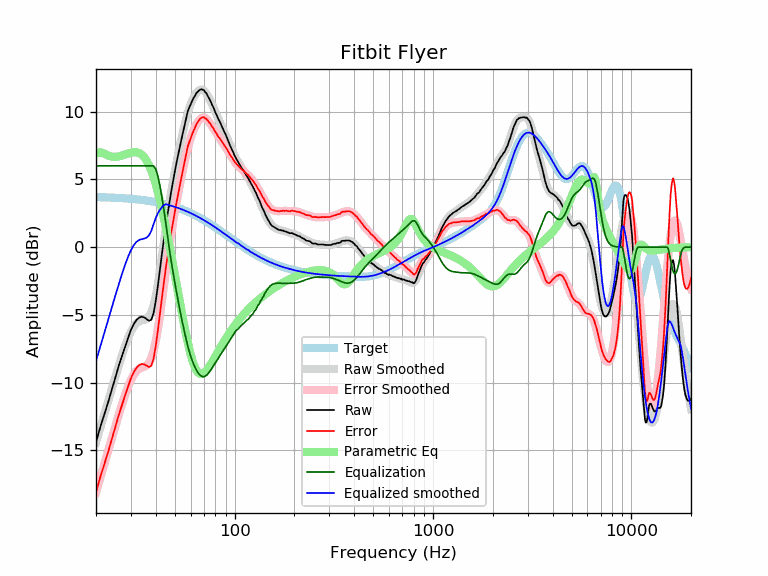

Data behind this chart, as committed beside it:
frequency, raw, error, smoothed, error_smoothed, equalization, parametric_eq, equalized_raw, equalized_smoothed, target
20, -14.40, -18.09, -14.41, -18.11, 6.00, 6.91, -8.40, -8.41, 3.70
21, -13.31, -16.99, -13.36, -17.05, 6.00, 7.01, -7.31, -7.36, 3.69
22, -12.38, -16.06, -12.35, -16.03, 6.00, 6.90, -6.38, -6.35, 3.68
23, -11.48, -15.14, -11.39, -15.06, 6.00, 6.77, -5.48, -5.39, 3.67
24, -10.54, -14.19, -10.48, -14.13, 6.00, 6.68, -4.54, -4.48, 3.66
25, -9.67, -13.31, -9.60, -13.25, 6.00, 6.66, -3.67, -3.60, 3.65
26, -8.79, -12.42, -8.78, -12.41, 6.00, 6.69, -2.79, -2.78, 3.63
27, -8.06, -11.67, -8.01, -11.63, 6.00, 6.76, -2.06, -2.01, 3.62
28, -7.38, -10.98, -7.32, -10.92, 6.00, 6.84, -1.38, -1.32, 3.60
29, -6.72, -10.30, -6.72, -10.30, 6.00, 6.91, -0.72, -0.72, 3.59
30, -6.11, -9.67, -6.22, -9.79, 6.00, 6.98, -0.11, -0.22, 3.57
31, -5.68, -9.23, -5.86, -9.40, 6.00, 7.01, 0.32, 0.14, 3.55
32, -5.38, -8.91, -5.61, -9.14, 6.00, 7.01, 0.62, 0.39, 3.53
33, -5.20, -8.70, -5.47, -8.98, 6.00, 6.95, 0.80, 0.53, 3.51
34, -5.14, -8.62, -5.41, -8.89, 6.00, 6.83, 0.86, 0.59, 3.49
35, -5.19, -8.65, -5.37, -8.83, 6.00, 6.64, 0.81, 0.63, 3.46
36, -5.32, -8.75, -5.29, -8.73, 6.00, 6.38, 0.68, 0.71, 3.44
37, -5.44, -8.85, -5.12, -8.53, 6.00, 6.05, 0.56, 0.88, 3.41
38, -5.37, -8.75, -4.80, -8.19, 6.00, 5.64, 0.63, 1.20, 3.39
39, -4.89, -8.24, -4.30, -7.66, 6.00, 5.17, 1.11, 1.70, 3.36
40, -3.99, -7.31, -3.62, -6.95, 5.76, 4.64, 1.78, 2.14, 3.33
41, -2.87, -6.16, -2.76, -6.06, 5.27, 4.07, 2.40, 2.51, 3.30
42, -1.64, -4.90, -1.78, -5.05, 4.54, 3.45, 2.90, 2.76, 3.27
43, -0.49, -3.72, -0.72, -3.95, 3.67, 2.80, 3.19, 2.95, 3.23
44, 0.61, -2.59, 0.37, -2.83, 2.74, 2.13, 3.35, 3.10, 3.20
45, 1.66, -1.50, 1.43, -1.74, 1.74, 1.44, 3.40, 3.16, 3.16
46, 2.54, -0.58, 2.43, -0.70, 0.70, 0.74, 3.25, 3.13, 3.13
47, 3.43, 0.34, 3.35, 0.26, -0.26, 0.03, 3.18, 3.09, 3.09
48, 4.20, 1.15, 4.19, 1.14, -1.14, -0.67, 3.07, 3.05, 3.05
49, 4.94, 1.93, 4.95, 1.94, -1.94, -1.38, 3.00, 3.01, 3.01
50, 5.62, 2.65, 5.66, 2.68, -2.68, -2.08, 2.94, 2.97, 2.97
51, 6.28, 3.35, 6.31, 3.38, -3.38, -2.77, 2.91, 2.93, 2.93
52, 6.87, 3.99, 6.92, 4.03, -4.03, -3.45, 2.84, 2.89, 2.89
53, 7.44, 4.60, 7.50, 4.66, -4.66, -4.11, 2.79, 2.84, 2.84
54, 8.00, 5.21, 8.05, 5.25, -5.25, -4.75, 2.75, 2.80, 2.80
55, 8.53, 5.78, 8.57, 5.82, -5.82, -5.37, 2.72, 2.75, 2.75
56, 9.04, 6.34, 9.06, 6.35, -6.35, -5.96, 2.70, 2.71, 2.71
57, 9.53, 6.87, 9.50, 6.84, -6.84, -6.51, 2.70, 2.66, 2.66
58, 10.02, 7.41, 9.90, 7.28, -7.28, -7.02, 2.74, 2.61, 2.61
59, 10.30, 7.74, 10.25, 7.68, -7.68, -7.50, 2.62, 2.56, 2.56
60, 10.54, 8.03, 10.55, 8.04, -8.04, -7.92, 2.51, 2.51, 2.51
61, 10.77, 8.31, 10.81, 8.35, -8.35, -8.29, 2.43, 2.46, 2.46
62, 11.00, 8.59, 11.03, 8.61, -8.61, -8.60, 2.39, 2.41, 2.41
63, 11.15, 8.79, 11.21, 8.85, -8.85, -8.86, 2.31, 2.36, 2.36
64, 11.35, 9.04, 11.36, 9.05, -9.05, -9.06, 2.31, 2.31, 2.31
65, 11.46, 9.21, 11.48, 9.22, -9.22, -9.20, 2.25, 2.26, 2.26
66, 11.55, 9.35, 11.56, 9.35, -9.35, -9.30, 2.20, 2.21, 2.21
67, 11.63, 9.48, 11.61, 9.46, -9.46, -9.35, 2.18, 2.15, 2.15
68, 11.65, 9.55, 11.62, 9.52, -9.52, -9.36, 2.13, 2.10, 2.10
69, 11.62, 9.58, 11.60, 9.56, -9.56, -9.34, 2.07, 2.05, 2.05
70, 11.59, 9.60, 11.55, 9.56, -9.56, -9.29, 2.04, 1.99, 1.99
71, 11.43, 9.50, 11.46, 9.52, -9.52, -9.21, 1.91, 1.94, 1.94
72, 11.37, 9.49, 11.35, 9.46, -9.46, -9.12, 1.91, 1.88, 1.88
73, 11.18, 9.35, 11.21, 9.38, -9.38, -9.01, 1.81, 1.83, 1.83
74, 11.03, 9.26, 11.05, 9.27, -9.27, -8.88, 1.76, 1.78, 1.78
75, 10.87, 9.15, 10.88, 9.16, -9.16, -8.75, 1.72, 1.72, 1.72
76, 10.69, 9.03, 10.70, 9.03, -9.03, -8.62, 1.66, 1.67, 1.67
77, 10.49, 8.88, 10.51, 8.90, -8.90, -8.48, 1.59, 1.61, 1.61
78, 10.34, 8.79, 10.33, 8.77, -8.77, -8.34, 1.58, 1.56, 1.56
79, 10.13, 8.63, 10.14, 8.64, -8.64, -8.20, 1.50, 1.50, 1.50
... 553 more rows
